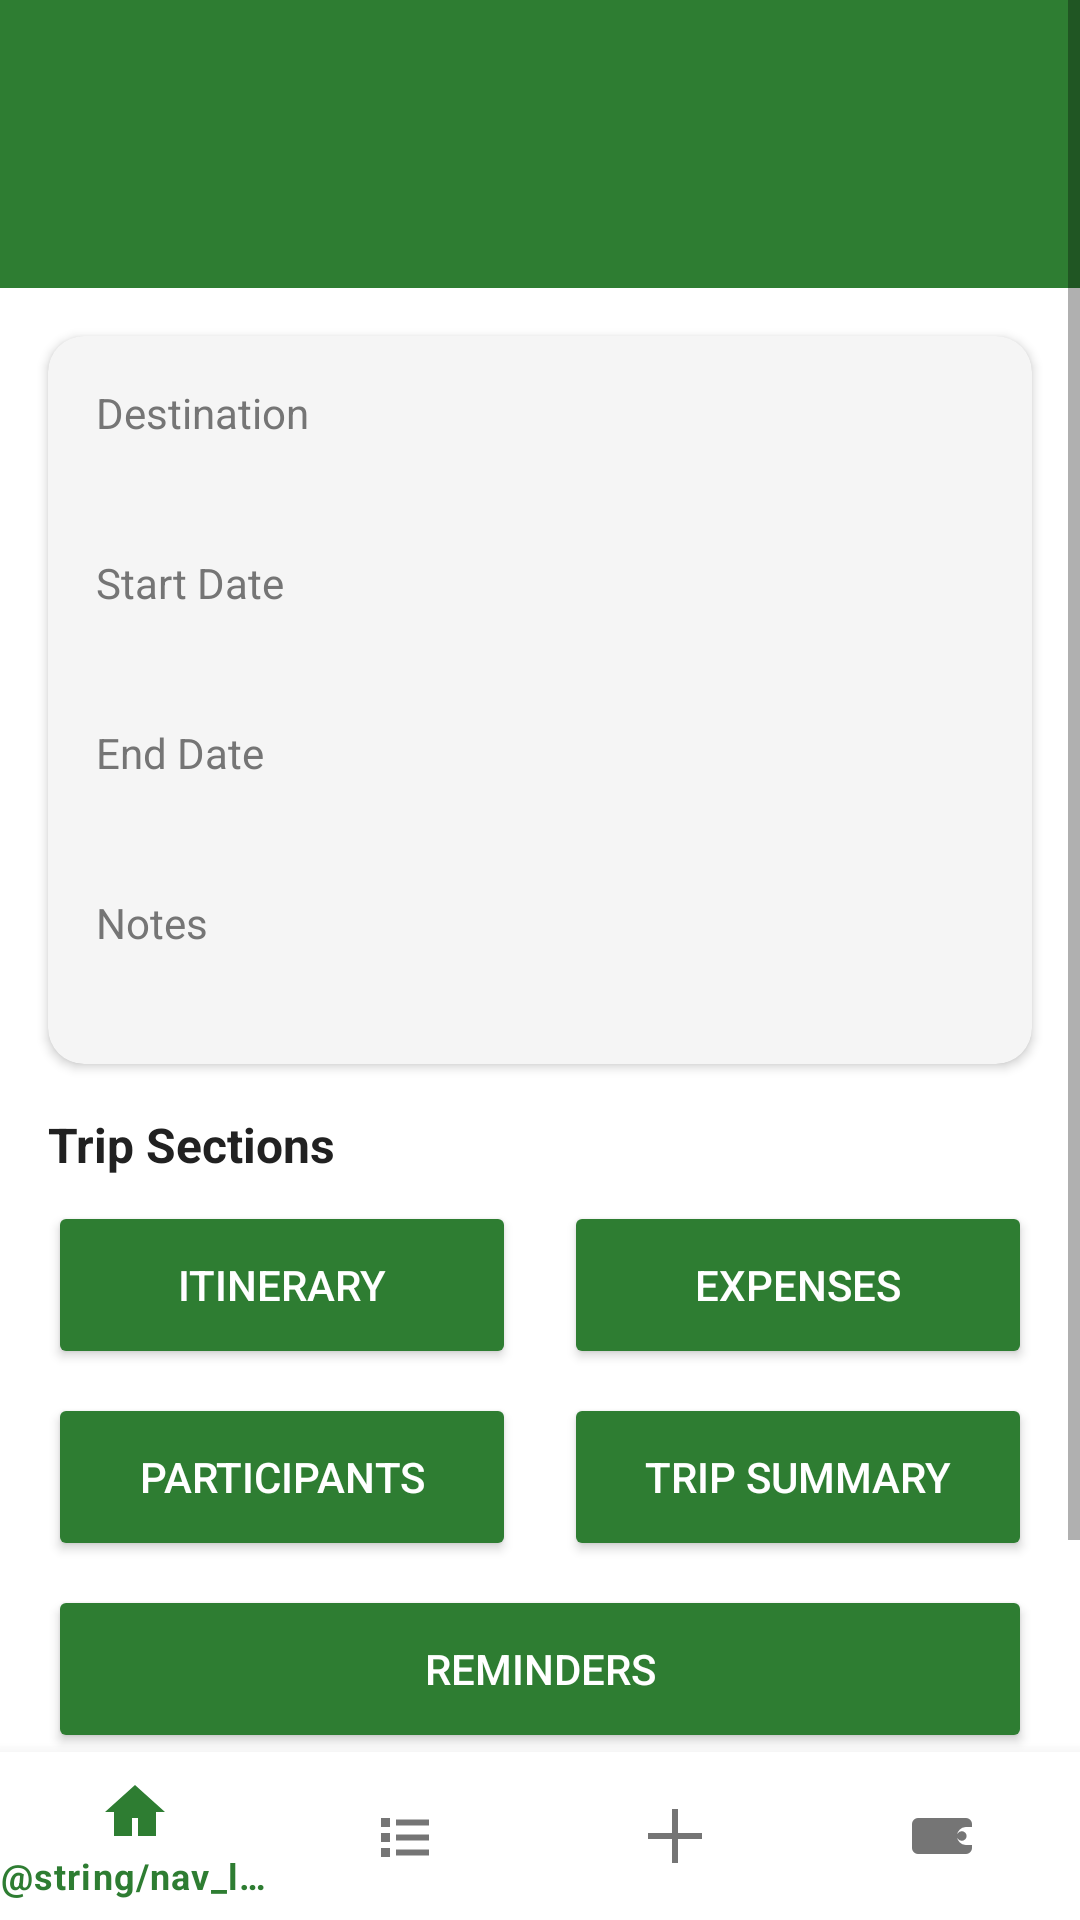

Here is an Android app screen rendered from its layout file. Give the layout XML and the strings, colors and styles it references.
<!-- AndroidManifest.xml: application theme Theme.TripExpensePlanner -->
<!-- res/layout/activity_trip_details.xml -->
<?xml version="1.0" encoding="utf-8"?>
<LinearLayout xmlns:android="http://schemas.android.com/apk/res/android"
    xmlns:app="http://schemas.android.com/apk/res-auto"
    xmlns:tools="http://schemas.android.com/tools"
    android:layout_width="match_parent"
    android:layout_height="match_parent"
    android:orientation="vertical"
    android:background="@color/background"
    tools:context=".TripDetailsActivity">

    <ScrollView
        android:layout_width="match_parent"
        android:layout_height="0dp"
        android:layout_weight="1"
        android:fillViewport="true">

    <LinearLayout
        android:layout_width="match_parent"
        android:layout_height="wrap_content"
        android:orientation="vertical">

        <LinearLayout
            android:layout_width="match_parent"
            android:layout_height="wrap_content"
            android:background="@color/primary"
            android:gravity="center_vertical"
            android:orientation="horizontal"
            android:paddingStart="@dimen/padding_small"
            android:paddingTop="@dimen/padding_large"
            android:paddingEnd="@dimen/padding_medium"
            android:paddingBottom="@dimen/padding_large">

            <ImageButton
                android:id="@+id/buttonBack"
                android:layout_width="@dimen/touch_target_min"
                android:layout_height="@dimen/touch_target_min"
                android:background="?attr/selectableItemBackgroundBorderless"
                android:contentDescription="@string/content_desc_back"
                android:padding="@dimen/padding_small"
                android:src="@drawable/ic_back_arrow" />

            <TextView
                android:id="@+id/textTripName"
                android:layout_width="0dp"
                android:layout_height="wrap_content"
                android:layout_weight="1"
                android:paddingEnd="@dimen/touch_target_min"
                android:textColor="@color/white"
                android:textSize="@dimen/text_size_title"
                android:textStyle="bold"
                tools:text="Goa Trip" />

        </LinearLayout>

        <com.google.android.material.card.MaterialCardView
            android:layout_width="match_parent"
            android:layout_height="wrap_content"
            android:layout_margin="@dimen/padding_medium"
            app:cardCornerRadius="@dimen/card_corner_radius"
            app:cardElevation="@dimen/card_elevation"
            app:cardBackgroundColor="@color/cardBackground">

            <LinearLayout
                android:layout_width="match_parent"
                android:layout_height="wrap_content"
                android:orientation="vertical"
                android:padding="@dimen/padding_medium">

                <TextView
                    android:layout_width="wrap_content"
                    android:layout_height="wrap_content"
                    android:text="@string/label_destination"
                    android:textColor="@color/textSecondary"
                    android:textSize="@dimen/text_size_body" />

                <TextView
                    android:id="@+id/textDestination"
                    android:layout_width="match_parent"
                    android:layout_height="wrap_content"
                    android:layout_marginBottom="@dimen/padding_medium"
                    android:textColor="@color/textPrimary"
                    android:textSize="@dimen/text_size_subtitle"
                    tools:text="Goa, India" />

                <TextView
                    android:layout_width="wrap_content"
                    android:layout_height="wrap_content"
                    android:text="@string/label_start_date"
                    android:textColor="@color/textSecondary"
                    android:textSize="@dimen/text_size_body" />

                <TextView
                    android:id="@+id/textStartDate"
                    android:layout_width="match_parent"
                    android:layout_height="wrap_content"
                    android:layout_marginBottom="@dimen/padding_medium"
                    android:textColor="@color/textPrimary"
                    android:textSize="@dimen/text_size_subtitle"
                    tools:text="2026-10-10" />

                <TextView
                    android:layout_width="wrap_content"
                    android:layout_height="wrap_content"
                    android:text="@string/label_end_date"
                    android:textColor="@color/textSecondary"
                    android:textSize="@dimen/text_size_body" />

                <TextView
                    android:id="@+id/textEndDate"
                    android:layout_width="match_parent"
                    android:layout_height="wrap_content"
                    android:layout_marginBottom="@dimen/padding_medium"
                    android:textColor="@color/textPrimary"
                    android:textSize="@dimen/text_size_subtitle"
                    tools:text="2026-10-15" />

                <TextView
                    android:id="@+id/labelNotes"
                    android:layout_width="wrap_content"
                    android:layout_height="wrap_content"
                    android:text="@string/label_notes"
                    android:textColor="@color/textSecondary"
                    android:textSize="@dimen/text_size_body" />

                <TextView
                    android:id="@+id/textNotes"
                    android:layout_width="match_parent"
                    android:layout_height="wrap_content"
                    android:textColor="@color/textPrimary"
                    android:textSize="@dimen/text_size_subtitle"
                    tools:text="Remember to carry sunscreen." />

            </LinearLayout>
        </com.google.android.material.card.MaterialCardView>

        <TextView
            android:layout_width="wrap_content"
            android:layout_height="wrap_content"
            android:layout_marginStart="@dimen/padding_medium"
            android:layout_marginEnd="@dimen/padding_medium"
            android:layout_marginBottom="@dimen/padding_small"
            android:text="@string/label_trip_sections"
            android:textColor="@color/textPrimary"
            android:textSize="@dimen/text_size_subtitle"
            android:textStyle="bold" />

        <LinearLayout
            android:layout_width="match_parent"
            android:layout_height="wrap_content"
            android:layout_marginStart="@dimen/padding_medium"
            android:layout_marginEnd="@dimen/padding_medium"
            android:orientation="horizontal">

            <Button
                android:id="@+id/buttonItinerary"
                android:layout_width="0dp"
                android:layout_height="@dimen/button_height"
                android:layout_marginEnd="@dimen/padding_small"
                android:layout_weight="1"
                android:backgroundTint="@color/primary"
                android:text="@string/label_itinerary"
                android:textColor="@color/white" />

            <Button
                android:id="@+id/buttonExpenses"
                android:layout_width="0dp"
                android:layout_height="@dimen/button_height"
                android:layout_marginStart="@dimen/padding_small"
                android:layout_weight="1"
                android:backgroundTint="@color/primary"
                android:text="@string/label_trip_expenses"
                android:textColor="@color/white" />

        </LinearLayout>

        <LinearLayout
            android:layout_width="match_parent"
            android:layout_height="wrap_content"
            android:layout_marginTop="@dimen/padding_small"
            android:layout_marginStart="@dimen/padding_medium"
            android:layout_marginEnd="@dimen/padding_medium"
            android:orientation="horizontal">

            <Button
                android:id="@+id/buttonParticipants"
                android:layout_width="0dp"
                android:layout_height="@dimen/button_height"
                android:layout_marginEnd="@dimen/padding_small"
                android:layout_weight="1"
                android:backgroundTint="@color/primary"
                android:text="@string/label_participants"
                android:textColor="@color/white" />

            <Button
                android:id="@+id/buttonTripSummary"
                android:layout_width="0dp"
                android:layout_height="@dimen/button_height"
                android:layout_marginStart="@dimen/padding_small"
                android:layout_weight="1"
                android:backgroundTint="@color/primary"
                android:text="@string/label_trip_summary"
                android:textColor="@color/white" />

        </LinearLayout>

        <Button
            android:id="@+id/buttonReminders"
            android:layout_width="match_parent"
            android:layout_height="@dimen/button_height"
            android:layout_marginTop="@dimen/padding_small"
            android:layout_marginStart="@dimen/padding_medium"
            android:layout_marginEnd="@dimen/padding_medium"
            android:backgroundTint="@color/primary"
            android:text="@string/label_reminders"
            android:textColor="@color/white" />

        <LinearLayout
            android:layout_width="match_parent"
            android:layout_height="wrap_content"
            android:layout_marginTop="@dimen/padding_large"
            android:layout_marginStart="@dimen/padding_medium"
            android:layout_marginEnd="@dimen/padding_medium"
            android:orientation="horizontal">

            <Button
                android:id="@+id/buttonEditTrip"
                android:layout_width="0dp"
                android:layout_height="@dimen/button_height"
                android:layout_marginEnd="@dimen/padding_small"
                android:layout_weight="1"
                android:backgroundTint="@color/accent"
                android:text="@string/label_edit_trip"
                android:textColor="@color/white" />

            <Button
                android:id="@+id/buttonDeleteTrip"
                android:layout_width="0dp"
                android:layout_height="@dimen/button_height"
                android:layout_marginStart="@dimen/padding_small"
                android:layout_weight="1"
                android:backgroundTint="@color/danger"
                android:text="@string/label_delete_trip"
                android:textColor="@color/white" />

        </LinearLayout>

    </LinearLayout>

    </ScrollView>

    <com.google.android.material.bottomnavigation.BottomNavigationView
        android:id="@+id/bottomNavigation"
        android:layout_width="match_parent"
        android:layout_height="wrap_content"
        android:background="@color/white"
        app:itemIconTint="@color/bottom_nav_item_color"
        app:itemTextColor="@color/bottom_nav_item_color"
        app:menu="@menu/bottom_nav_menu" />

</LinearLayout>
<!-- resources referenced by this layout -->
<resources>
  <color name="accent">#FFA000</color>
  <color name="background">#FFFFFF</color>
  <color name="cardBackground">#F5F5F5</color>
  <color name="danger">#C62828</color>
  <color name="primary">#2E7D32</color>
  <color name="textPrimary">#212121</color>
  <color name="textSecondary">#757575</color>
  <color name="white">#FFFFFF</color>
  <dimen name="button_height">56dp</dimen>
  <dimen name="card_corner_radius">12dp</dimen>
  <dimen name="card_elevation">2dp</dimen>
  <dimen name="padding_large">24dp</dimen>
  <dimen name="padding_medium">16dp</dimen>
  <dimen name="padding_small">8dp</dimen>
  <dimen name="text_size_body">14sp</dimen>
  <dimen name="text_size_subtitle">16sp</dimen>
  <dimen name="text_size_title">22sp</dimen>
  <dimen name="touch_target_min">48dp</dimen>
  <string name="content_desc_back">Back</string>
  <string name="label_delete_trip">Delete Trip</string>
  <string name="label_destination">Destination</string>
  <string name="label_edit_trip">Edit Trip</string>
  <string name="label_end_date">End Date</string>
  <string name="label_itinerary">Itinerary</string>
  <string name="label_notes">Notes</string>
  <string name="label_participants">Participants</string>
  <string name="label_reminders">Reminders</string>
  <string name="label_start_date">Start Date</string>
  <string name="label_trip_expenses">Expenses</string>
  <string name="label_trip_sections">Trip Sections</string>
  <string name="label_trip_summary">Trip Summary</string>
  <style name="Theme.TripExpensePlanner" parent="Theme.MaterialComponents.DayNight.NoActionBar">
          <item name="colorPrimary">@color/primary</item>
          <item name="colorPrimaryDark">@color/primaryDark</item>
          <item name="colorAccent">@color/accent</item>
          <item name="android:statusBarColor" tools:targetApi="l">@color/primaryDark</item>
  
          
          <item name="materialButtonStyle">@style/AppButton</item>
      </style>
  <color name="primaryDark">#1B5E20</color>
  <style name="AppButton" parent="Widget.MaterialComponents.Button">
          <item name="cornerRadius">@dimen/button_corner_radius</item>
          <item name="android:textAllCaps">false</item>
          <item name="android:textSize">@dimen/text_size_subtitle</item>
          <item name="android:letterSpacing">0</item>
      </style>
  <dimen name="button_corner_radius">10dp</dimen>
</resources>
